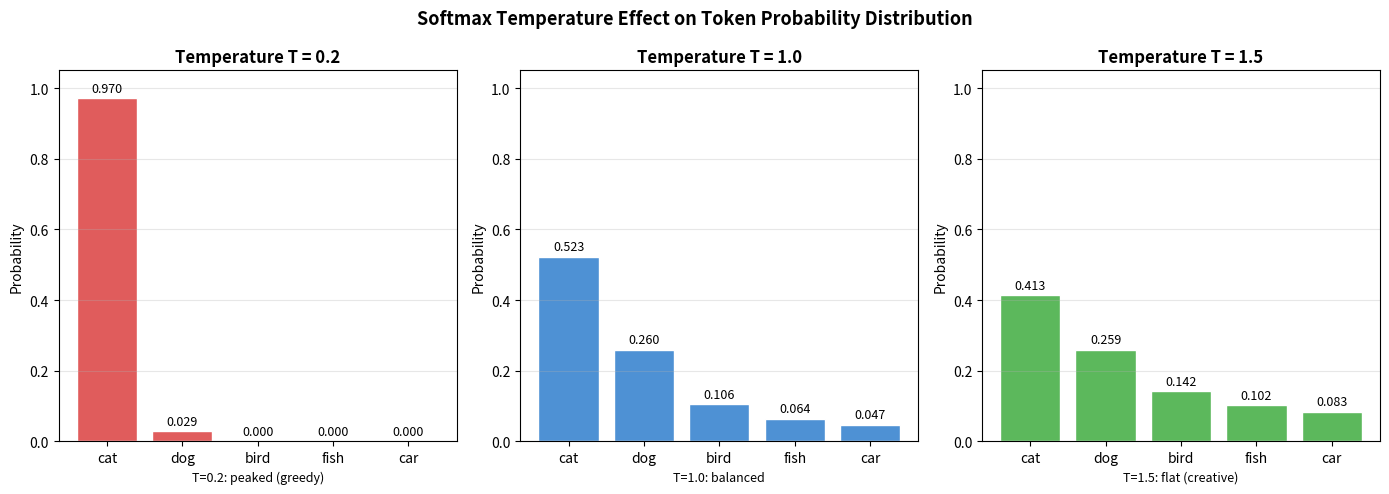

Here is the Python script that generated this plot:
# Visualize softmax temperature effect
import numpy as np
import matplotlib.pyplot as plt

logits = np.array([2.5, 1.8, 0.9, 0.4, 0.1])  # example logit scores for 5 tokens
tokens = ['cat', 'dog', 'bird', 'fish', 'car']
temperatures = [0.2, 1.0, 1.5]
colors = ['#e05c5c', '#4e91d4', '#5cb85c']

fig, axes = plt.subplots(1, 3, figsize=(14, 5))
for ax, T, color in zip(axes, temperatures, colors):
    scaled = logits / T
    probs  = np.exp(scaled) / np.exp(scaled).sum()
    bars   = ax.bar(tokens, probs, color=color, edgecolor='white')
    ax.set_title(f'Temperature T = {T}', fontweight='bold', fontsize=12)
    ax.set_ylabel('Probability'); ax.set_ylim(0, 1.05)
    ax.grid(True, alpha=0.3, axis='y')
    for bar, p in zip(bars, probs):
        ax.text(bar.get_x() + bar.get_width()/2, bar.get_height() + 0.01,
                f'{p:.3f}', ha='center', va='bottom', fontsize=9)

labels = ['T=0.2: peaked (greedy)', 'T=1.0: balanced', 'T=1.5: flat (creative)']
for ax, lbl in zip(axes, labels):
    ax.set_xlabel(lbl, fontsize=9, style='italic')

plt.suptitle('Softmax Temperature Effect on Token Probability Distribution', fontsize=13, fontweight='bold')
plt.tight_layout()
plt.savefig('ex6_temperature.png', dpi=120, bbox_inches='tight')
plt.show()
print("Plot saved ✓")
print(f"\nEntropy (diversity measure):")
for T in temperatures:
    s = logits / T
    p = np.exp(s) / np.exp(s).sum()
    H = -np.sum(p * np.log(p + 1e-9))
    print(f"  T={T}: H = {H:.3f} bits  ({'low = deterministic' if H < 0.5 else 'high = diverse'})")
